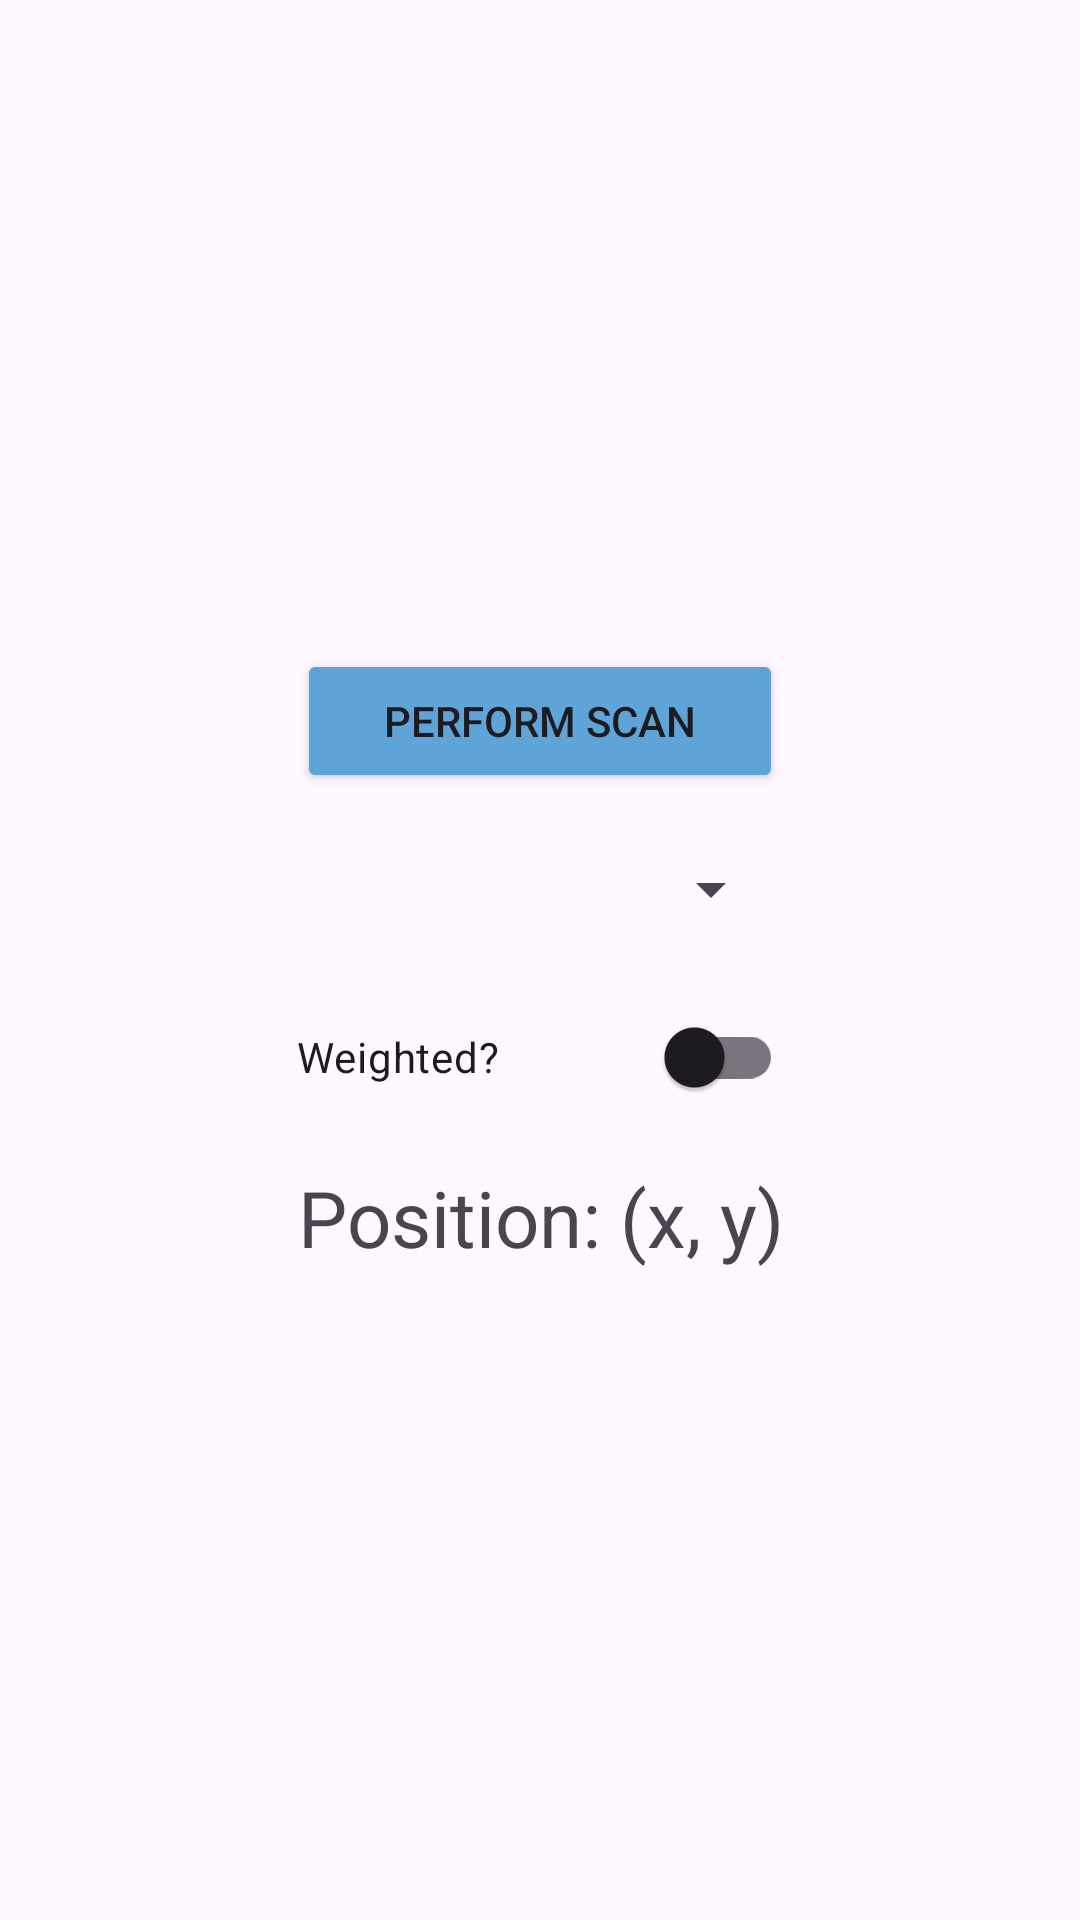

This screen was rendered from an Android layout file. Write that file and the resources it references.
<!-- AndroidManifest.xml: application theme Theme.WiFiPositioningApp -->
<!-- res/layout/fragment_positioning.xml -->
<?xml version="1.0" encoding="utf-8"?>
<FrameLayout xmlns:android="http://schemas.android.com/apk/res/android"
    xmlns:tools="http://schemas.android.com/tools"
    android:layout_width="match_parent"
    android:layout_height="match_parent"
    android:layout_margin="8dp"
    tools:context=".FragmentPositioning">

    <LinearLayout
        android:layout_width="wrap_content"
        android:layout_height="wrap_content"
        android:orientation="vertical"
        android:layout_gravity="center"
        >

        <Button
            android:id="@+id/positioning_button"
            android:layout_width="match_parent"
            android:layout_height="wrap_content"
            android:layout_gravity="center"
            android:backgroundTint="#5FA4D8"
            android:text="Perform Scan" />

        <Spinner
            android:id="@+id/spinner"
            android:layout_width="match_parent"
            android:layout_height="48dp"
            android:layout_marginTop="8dp"/>

        <com.google.android.material.switchmaterial.SwitchMaterial
            android:id="@+id/weighted_switch"
            android:layout_width="match_parent"
            android:layout_height="48dp"
            android:layout_marginTop="8dp"
            android:text="Weighted?" />

        <TextView
            android:id="@+id/positioning_text"
            android:layout_marginTop="12dp"
            android:layout_width="match_parent"
            android:layout_height="match_parent"
            android:text="Position: (x, y)"
            android:textAlignment="center"
            android:textSize="26dp"/>

    </LinearLayout>
</FrameLayout>
<!-- resources referenced by this layout -->
<resources>
  <style name="Theme.WiFiPositioningApp" parent="Base.Theme.WiFiPositioningApp" />
  <style name="Base.Theme.WiFiPositioningApp" parent="Theme.Material3.DayNight.NoActionBar">
          
          
      </style>
</resources>
